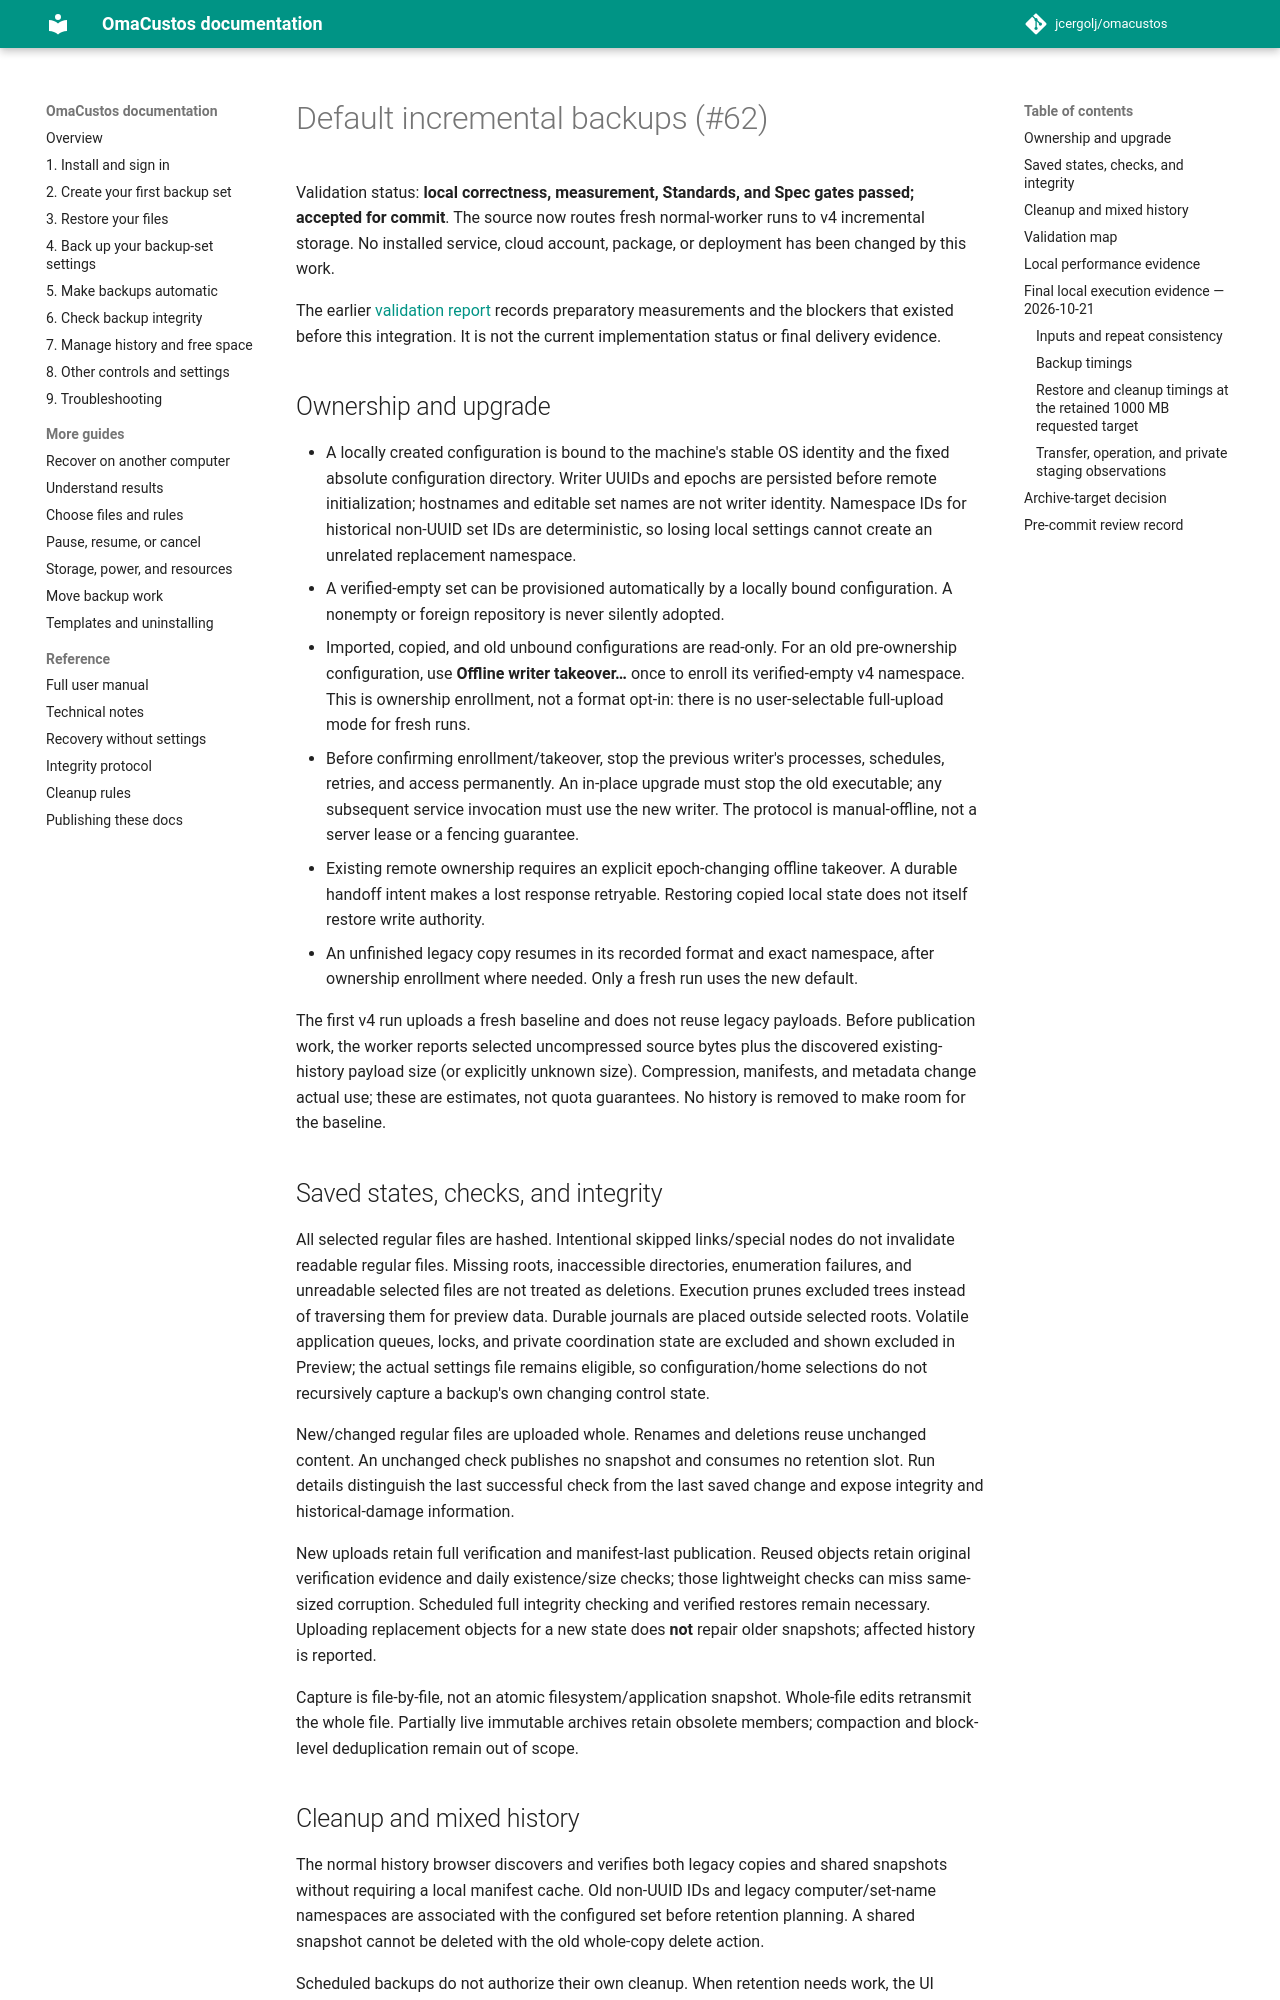

repository: jcergolj/omacustos · page: docs/incremental-default-rollout/index.html · generator: mkdocs

# Default incremental backups (#62)

Validation status: **local correctness, measurement, Standards, and Spec gates
passed; accepted for commit**. The source now
routes fresh normal-worker runs to v4 incremental storage. No installed service,
cloud account, package, or deployment has been changed by this work.

The earlier [validation report](incremental-validation.md) records preparatory
measurements and the blockers that existed before this integration. It is not the
current implementation status or final delivery evidence.

## Ownership and upgrade

- A locally created configuration is bound to the machine's stable OS identity
  and the fixed absolute configuration directory. Writer UUIDs and epochs are persisted
  before remote initialization; hostnames and editable set names are not writer
  identity. Namespace IDs for historical non-UUID set IDs are deterministic, so
  losing local settings cannot create an unrelated replacement namespace.
- A verified-empty set can be provisioned automatically by a locally bound
  configuration. A nonempty or foreign repository is never silently adopted.
- Imported, copied, and old unbound configurations are read-only. For an old
  pre-ownership configuration, use **Offline writer takeover…** once to enroll its
  verified-empty v4 namespace. This is ownership enrollment, not a format opt-in:
  there is no user-selectable full-upload mode for fresh runs.
- Before confirming enrollment/takeover, stop the previous writer's processes,
  schedules, retries, and access permanently. An in-place upgrade must stop the
  old executable; any subsequent service invocation must use the new writer.
  The protocol is manual-offline, not a server lease or a fencing guarantee.
- Existing remote ownership requires an explicit epoch-changing offline takeover.
  A durable handoff intent makes a lost response retryable. Restoring copied
  local state does not itself restore write authority.
- An unfinished legacy copy resumes in its recorded format and exact namespace,
  after ownership enrollment where needed. Only a fresh run uses the new default.

The first v4 run uploads a fresh baseline and does not reuse legacy payloads.
Before publication work, the worker reports selected uncompressed source bytes
plus the discovered existing-history payload size (or explicitly unknown size).
Compression, manifests, and metadata change actual use; these are estimates, not
quota guarantees. No history is removed to make room for the baseline.

## Saved states, checks, and integrity

All selected regular files are hashed. Intentional skipped links/special nodes do
not invalidate readable regular files. Missing roots, inaccessible directories,
enumeration failures, and unreadable selected files are not treated as deletions.
Execution prunes excluded trees instead of traversing them for preview data.
Durable journals are placed outside selected roots. Volatile application queues,
locks, and private coordination state are excluded and shown excluded in Preview;
the actual settings file remains eligible, so configuration/home selections do
not recursively capture a backup's own changing control state.

New/changed regular files are uploaded whole. Renames and deletions reuse
unchanged content. An unchanged check publishes no snapshot and consumes no
retention slot. Run details distinguish the last successful check from the last
saved change and expose integrity and historical-damage information.

New uploads retain full verification and manifest-last publication. Reused
objects retain original verification evidence and daily existence/size checks;
those lightweight checks can miss same-sized corruption. Scheduled full integrity
checking and verified restores remain necessary. Uploading replacement objects
for a new state does **not** repair older snapshots; affected history is reported.

Capture is file-by-file, not an atomic filesystem/application snapshot. Whole-file
edits retransmit the whole file. Partially live immutable archives retain obsolete
members; compaction and block-level deduplication remain out of scope.
